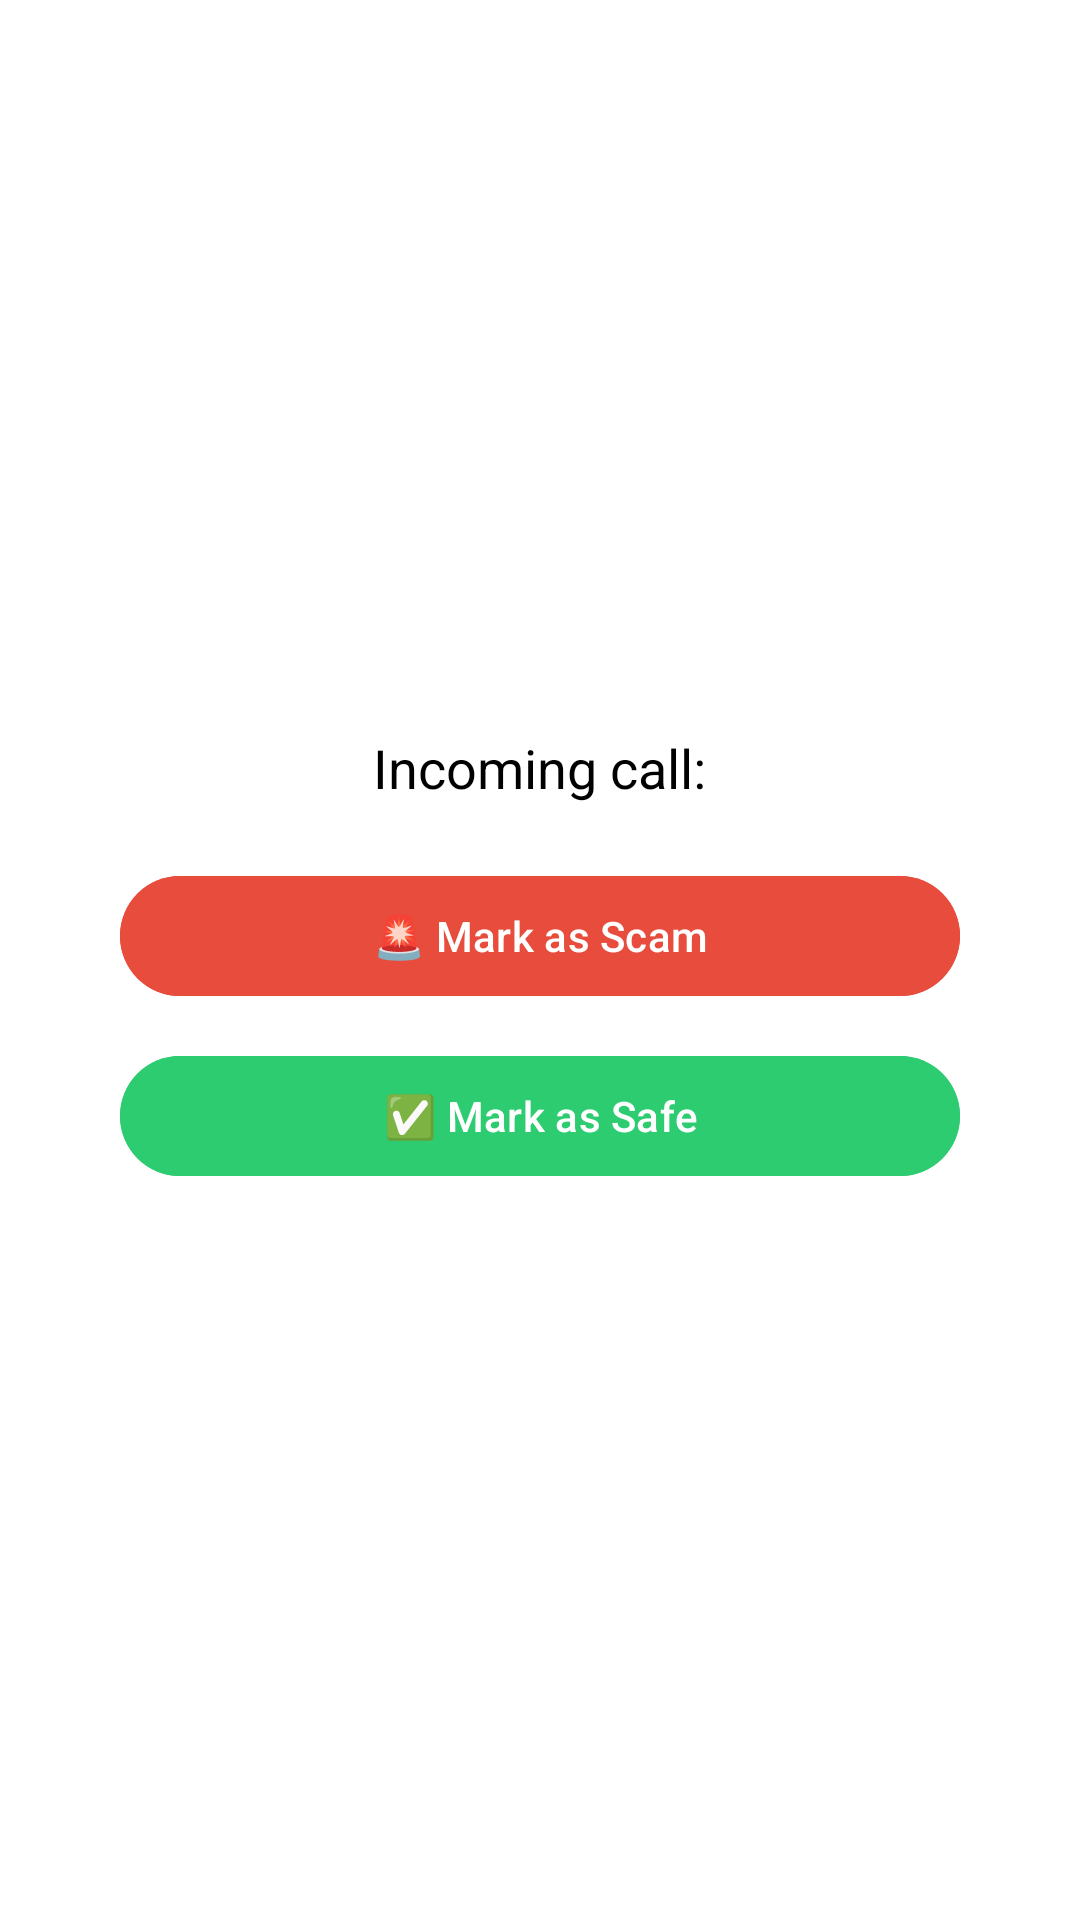

The Android layout XML behind this screen, and the referenced resources:
<!-- AndroidManifest.xml: activity theme Theme.Material3.DayNight.Dialog.Alert -->
<!-- res/layout/activity_call_feedback.xml -->
<LinearLayout xmlns:android="http://schemas.android.com/apk/res/android"
    android:layout_width="match_parent"
    android:layout_height="wrap_content"
    android:orientation="vertical"
    android:padding="24dp"
    android:gravity="center"
    android:background="@color/white">

    <TextView
        android:id="@+id/txtNumber"
        android:layout_width="wrap_content"
        android:layout_height="wrap_content"
        android:text="Incoming call:"
        android:textSize="18sp"
        android:textColor="@color/black"
        android:layout_marginBottom="20dp" />

    <Button
        android:id="@+id/btnScam"
        android:layout_width="match_parent"
        android:layout_height="wrap_content"
        android:text="🚨 Mark as Scam"
        android:backgroundTint="#E74C3C"
        android:textColor="#FFFFFF"
        android:layout_marginBottom="12dp" />

    <Button
        android:id="@+id/btnSafe"
        android:layout_width="match_parent"
        android:layout_height="wrap_content"
        android:text="✅ Mark as Safe"
        android:backgroundTint="#2ECC71"
        android:textColor="#FFFFFF" />
</LinearLayout>
<!-- resources referenced by this layout -->
<resources>

  <!-- not gathered from this repository: default colours our renderer supplied (Android Studio template values) -->
  <color name="black">#FF000000</color>
  <color name="white">#FFFFFFFF</color>
</resources>
